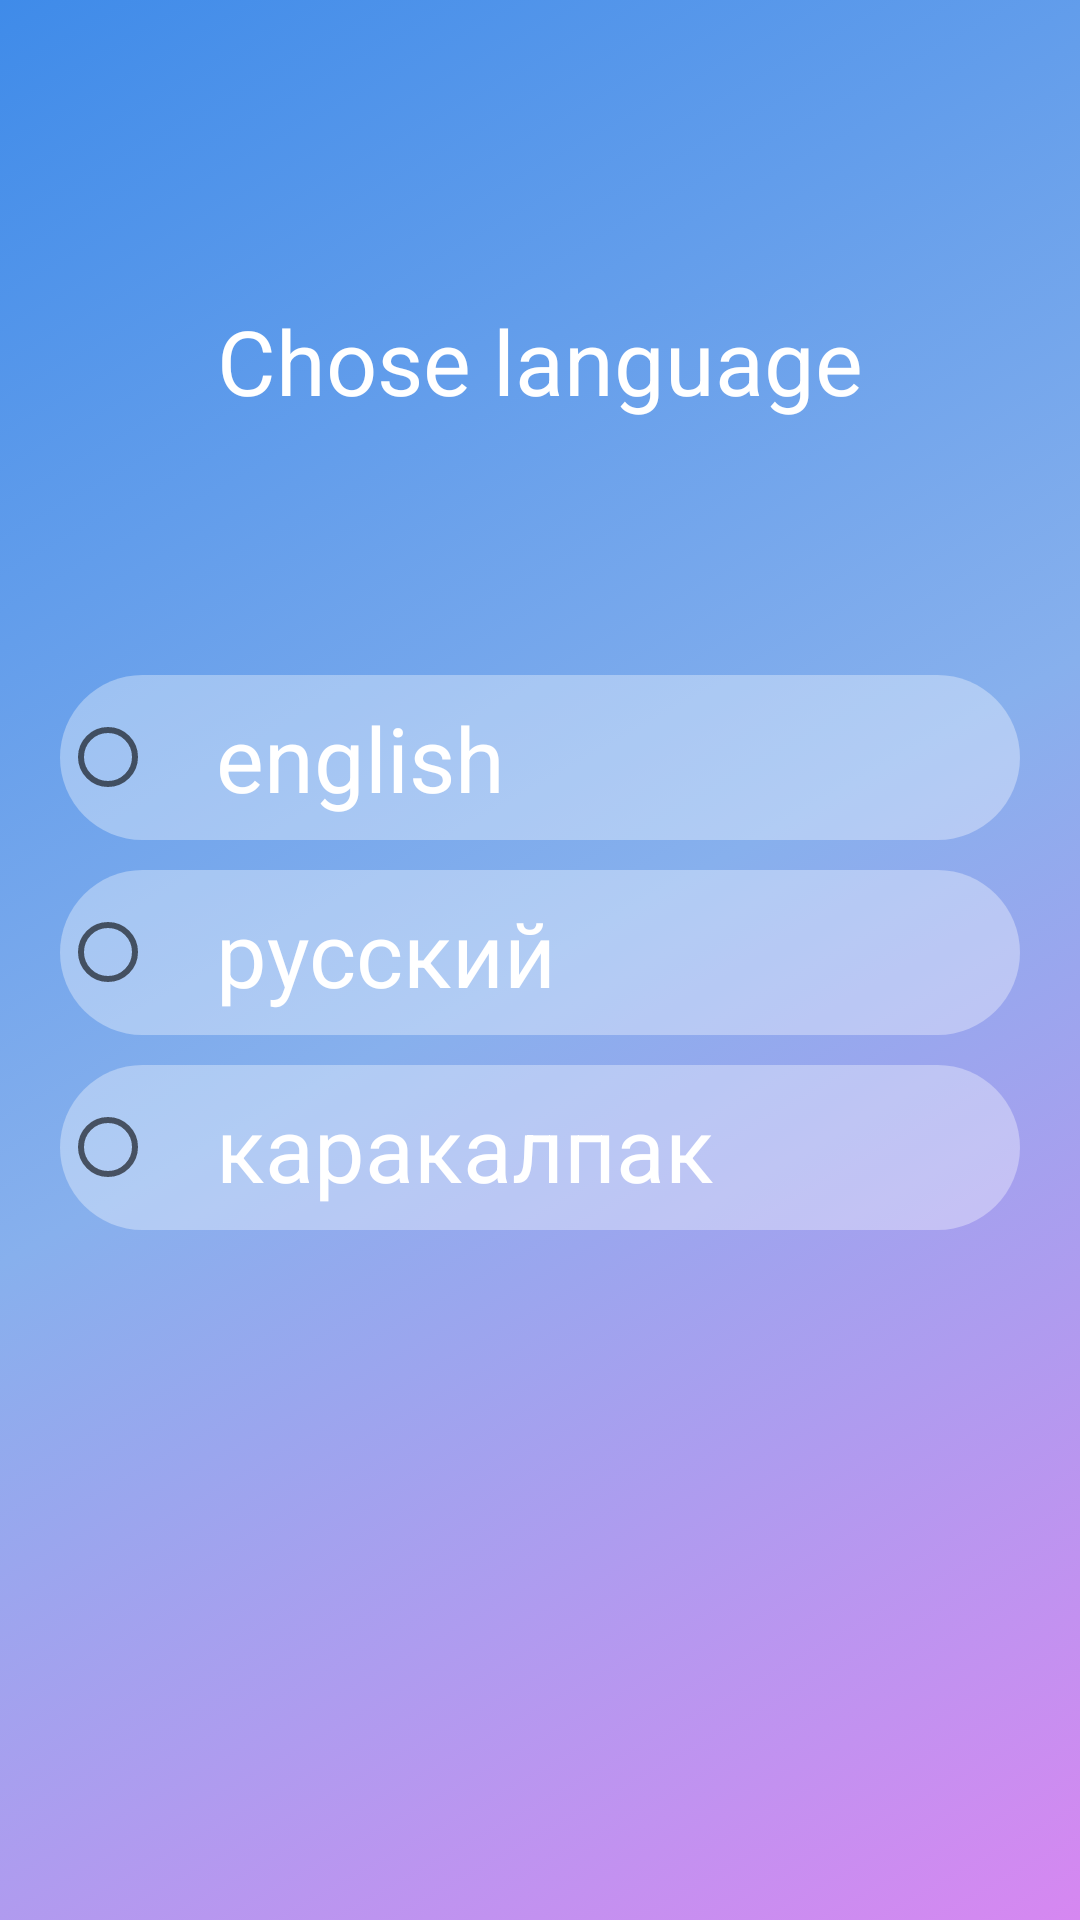

Android layout source for this screen:
<!-- AndroidManifest.xml: application theme Theme.KeyLib -->
<!-- res/layout/activity_language.xml -->
<?xml version="1.0" encoding="utf-8"?>
<androidx.constraintlayout.widget.ConstraintLayout xmlns:android="http://schemas.android.com/apk/res/android"
    xmlns:app="http://schemas.android.com/apk/res-auto"
    xmlns:tools="http://schemas.android.com/tools"
    android:layout_width="match_parent"
    android:layout_height="match_parent"
    android:background="@drawable/activity_background_theme"
    tools:context=".screens.Language">

    <TextView
        android:id="@+id/textView"
        android:layout_width="match_parent"
        android:layout_height="wrap_content"
        android:layout_marginTop="100dp"
        android:gravity="center"
        android:textColor="@color/white"
        android:textSize="30sp"
        android:text="@string/chose_language"
        app:layout_constraintEnd_toEndOf="parent"
        app:layout_constraintHorizontal_bias="1.0"
        app:layout_constraintStart_toStartOf="parent"
        app:layout_constraintTop_toTopOf="parent" />

    <RadioGroup
        android:id="@+id/radioGroup"
        android:layout_width="match_parent"
        android:layout_height="wrap_content"
        app:layout_constraintBottom_toBottomOf="parent"
        app:layout_constraintEnd_toEndOf="parent"
        app:layout_constraintHorizontal_bias="1.0"
        app:layout_constraintStart_toStartOf="parent"
        app:layout_constraintTop_toBottomOf="@+id/textView"
        app:layout_constraintVertical_bias="0.261">

        <RadioButton
            android:id="@+id/lang_en"
            android:layout_width="match_parent"
            android:layout_height="wrap_content"
            android:layout_marginHorizontal="20dp"
            android:layout_marginVertical="5dp"
            android:background="@drawable/items_background"
            android:gravity="center_vertical"
            android:paddingHorizontal="20dp"
            android:text="english"
            android:textColor="@color/white"
            android:textSize="30sp"
            tools:ignore="MissingConstraints,UseSwitchCompatOrMaterialXml" />

        <RadioButton
            android:id="@+id/lang_ru"
            android:layout_width="match_parent"
            android:layout_height="wrap_content"
            android:layout_marginHorizontal="20dp"
            android:layout_marginVertical="5dp"
            android:background="@drawable/items_background"
            android:gravity="center_vertical"
            android:paddingHorizontal="20dp"
            android:text="русский"
            android:textColor="@color/white"
            android:textSize="30sp"
            tools:ignore="MissingConstraints,UseSwitchCompatOrMaterialXml" />

        <RadioButton
            android:id="@+id/lang_kaa"
            android:layout_width="match_parent"
            android:layout_height="wrap_content"
            android:layout_marginHorizontal="20dp"
            android:layout_marginVertical="5dp"
            android:background="@drawable/items_background"
            android:gravity="center_vertical"
            android:paddingHorizontal="20dp"
            android:text="каракалпак"
            android:textColor="@color/white"
            android:textSize="30sp"
            tools:ignore="MissingConstraints,UseSwitchCompatOrMaterialXml" />


    </RadioGroup>

</androidx.constraintlayout.widget.ConstraintLayout>
<!-- resources referenced by this layout -->
<resources>
  <color name="white">#FFFFFFFF</color>
  <!-- drawable activity_background_theme (drawable) -->
  <?xml version="1.0" encoding="UTF-8"?>
  <selector xmlns:android="http://schemas.android.com/apk/res/android">
  <item>
  <shape>
  
      <gradient
          android:startColor = "#D687F1"
          android:endColor="#3F8BE9"
          android:centerColor="#87B0ED"
          android:angle="135"/>
  
  </shape>
  </item>
  </selector>
  <!-- drawable items_background (drawable) -->
  <?xml version="1.0" encoding="utf-8"?>
  <selector xmlns:android="http://schemas.android.com/apk/res/android">
      <item>
          <shape android:shape="rectangle">
              <corners android:radius="50dp"/>
              <size  android:height="55dp"/>
              <solid android:color="@color/item_background_color"/>
  
          </shape>
      </item>
  
  </selector>
  <string name="chose_language">Chose language</string>
  <style name="Theme.KeyLib" parent="Theme.MaterialComponents.DayNight.NoActionBar">
          
          <item name="colorPrimary">@color/purple_500</item>
          <item name="colorPrimaryVariant">@color/purple_700</item>
          <item name="colorOnPrimary">@color/white</item>
          
          <item name="colorSecondary">@color/teal_200</item>
          <item name="colorSecondaryVariant">@color/teal_700</item>
          <item name="colorOnSecondary">@color/black</item>
          
          <item name="android:statusBarColor" tools:targetApi="l">?attr/colorPrimaryVariant</item>
          
      </style>
  <color name="item_background_color">#59ffffff</color>
  <color name="purple_500">#FF6200EE</color>
  <color name="purple_700">#FF3700B3</color>
  <color name="teal_200">#FF03DAC5</color>
  <color name="teal_700">#FF018786</color>
  <color name="black">#FF000000</color>
</resources>
